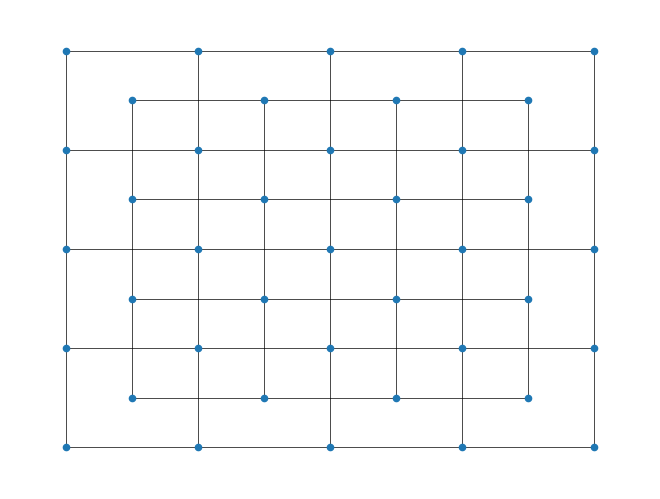

Generate this figure with matplotlib:
# -*- coding: utf-8 -*-
"""
Created on Sat Oct 13 19:39:52 2018

@author: Temporary
"""

###This will take a graph that (I know is) planar along with position data on the nodes, and construct face data.

import networkx as nx
import numpy as np
import matplotlib.pyplot as plt



def compute_rotation_system(graph):
    #Graph nodes must have "pos" and is promised that the embedding is a straight line embedding
    #The graph will be returned in a way that every node has a dictionary that gives you the next edge clockwise around that node
    #The rotation system is  clockwise (0,2) -> (1,1) -> (0,0) around (0,1)
    for v in graph.nodes():
        graph.nodes[v]["pos"] = np.array(graph.nodes[v]["pos"])

    for v in graph.nodes():
        locations = []
        neighbor_list = list(graph.neighbors(v))
        for w in neighbor_list:
            locations.append(graph.nodes[w]["pos"] - graph.nodes[v]["pos"])
        angles = [float(np.arctan2(x[0], x[1])) for x in locations]
        neighbor_list.sort(key=dict(zip(neighbor_list, angles)).get)
        #sorted_neighbors = [x for _,x in sorted(zip(angles, neighbor_list))]
        rotation_system = {}
        for i in range(len(neighbor_list)):
            rotation_system[neighbor_list[i]] = neighbor_list[(i + 1) % len(neighbor_list)]
        graph.nodes[v]["rotation"] = rotation_system
    return graph

def transform(x):
    #takes x from [-pi, pi] and puts it in [0,pi]
    if x >= 0:
        return x
    if x < 0:
        return 2 * np.pi + x



def is_clockwise(graph,face, average):
    #given a face (with respect to the rotation system computed), determine if it belongs to a the orientation assigned to bounded faces
    angles = [transform(float(np.arctan2(graph.nodes[x]["pos"][0] - average[0], graph.nodes[x]["pos"][1] - average[1])))  for x in face]
    first = min(angles)
    rotated = [x - first for x in angles]
    next_smallest = min([x for x in rotated if x != 0])
    ind = rotated.index(0)
    if rotated[(ind + 1)% len(rotated)] == next_smallest:
        return False
    else:
        return True

def cycle_around_face(graph, e):
    #Faces are being stored as the list of vertices
    face = list([e[0], e[1]])
    #starts off with the two vertices of the edge e
    last_point = e[1]
    current_point = graph.nodes[e[1]]["rotation"][e[0]]
    next_point = current_point
    while next_point != e[0]:
        face.append(current_point)
        next_point = graph.nodes[current_point]["rotation"][last_point]
        last_point = current_point
        current_point = next_point
    return face


def compute_face_data(graph):
    #graph must already have a rotation_system
    faces = []
    #faces will stored as sets of vertices

    for e in graph.edges():
        #need to make sure you get both possible directions for each edge..

        face = cycle_around_face(graph, e)
        faces.append(tuple(face))
        #has to get passed to a tuple because networkx wants the names of vertices to be frozen
        face = cycle_around_face(graph, [ e[1], e[0]])
        #also cycle in the other direction
        faces.append(tuple(face))
    #detect the unbounded face based on orientation
    bounded_faces = []
    for face in faces:
        run_sum = np.array([0,0]).astype('float64')
        for x in face:
            run_sum += np.array(graph.nodes[x]["pos"]).astype('float64')
        average = run_sum / len(face)
        #associate each face to the average of the vertices
        if is_clockwise(graph,face, average):
            #figures out whether a face is bounded or not based on clockwise orientation
            bounded_faces.append(face)
    faces_set = [frozenset(face) for face in bounded_faces]
    graph.graph["faces"] = set(faces_set)
    return graph

def compute_all_faces(graph):
        #graph must already have a rotation_system
    faces = []
    #faces will stored as sets of vertices

    for e in graph.edges():
        #need to make sure you get both possible directions for each edge..

        face = cycle_around_face(graph, e)
        faces.append(tuple(face))
        face = cycle_around_face(graph, [ e[1], e[0]])
        faces.append(tuple(face))

    #This overcounts, have to delete cyclic repeats now:

    sorted_faces = list(set([tuple(canonical_order(graph,x)) for x in faces]))
    cleaned_faces = [ tuple([ y for y in F]) for F in sorted_faces]
    graph.graph["faces"] = cleaned_faces
    return graph

def canonical_order(graph, face):
    '''
    Outputs the coordinates of the nodes of the face in a canonical order
    in particular, the first one is the lex-min.

    You need to use the graph structure to make this work
    '''

    lex_sorted_nodes = sorted(face)
    first_node = lex_sorted_nodes[0]
    cycle_sorted_nodes = [first_node]
    local_cycle = nx.subgraph( graph, face)

    #Compute the second node locally based on angle orientation

    v = first_node
    locations = []
    neighbor_list = list(local_cycle.neighbors(v))
    for w in neighbor_list:
        locations.append(graph.nodes[w]["pos"] - graph.nodes[v]["pos"])
    angles = [float(np.arctan2(x[1], x[0])) for x in locations]
    neighbor_list.sort(key=dict(zip(neighbor_list, angles)).get)

    second_node = neighbor_list[0]
    cycle_sorted_nodes.append(second_node)
    ##Now compute a canonical ordering of local_cycle, clockwise, starting
    ##from first_node


    while len(cycle_sorted_nodes) < len(lex_sorted_nodes):

        v = cycle_sorted_nodes[-1]
        neighbor_list = list(local_cycle.neighbors(v))
        neighbor_list.remove(cycle_sorted_nodes[-2])
        cycle_sorted_nodes.append(neighbor_list[0])

    return cycle_sorted_nodes


def delete_copies_up_to_permutation(array):
    '''
    Given an array of tuples, return an array consisting of one representative
    for each element in the orbit of the reordering action.
    '''

    cleaned_array = list(set([tuple(canonical_order(x)) for x in array]))

    return cleaned_array

def face_refine(graph):
    #graph must already have the face data computed
    #this adds a vetex in the middle of each face, and connects that vertex to the edges of that face...

    for face in graph.graph["faces"]:
        graph.add_node(face)
        location = np.array([0,0]).astype("float64")
        for v in face:
            graph.add_edge(face, v)
            location += graph.nodes[v]["pos"].astype("float64")
        graph.nodes[face]["pos"] = location / len(face)
    return graph

def edge_refine(graph):
    edge_list = list(graph.edges())
    for e in edge_list:
        graph.remove_edge(e[0],e[1])
        graph.add_node(str(e))
        location = np.array([0,0]).astype("float64")
        for v in e:
            graph.add_edge(str(e), v)
            location += graph.nodes[v]["pos"].astype("float64")
        graph.nodes[str(e)]["pos"] = location / 2
    return graph

def refine(graph):
    graph = compute_rotation_system(graph)
    graph = compute_face_data(graph)
    graph = face_refine(graph)
    return graph

def depth_k_refine(graph,k):
    graph.name = graph.name + str("refined_depth") + str(k)
    for i in range(k):
        graph = refine(graph)
    return graph

def depth_k_barycentric(graph, k):
    graph.name = graph.name + str("refined_depth") + str(k)
    for i in range(k):
        graph = barycentric_subdivision(graph)
    return graph

def barycentric_subdivision(graph):
    #graph must already have the face data computed
    #this adds a vetex in the middle of each face, and connects that vertex to the edges of that face...
    graph = edge_refine(graph)
    graph = refine(graph)
    return graph


def restricted_planar_dual(graph):
    #computes dual without unbounded face
    graph = compute_rotation_system(graph)
    graph = compute_face_data(graph)
    dual_graph = nx.Graph()
    for face in graph.graph["faces"]:
        dual_graph.add_node(face)
        location = np.array([0,0]).astype("float64")
        for v in face:
            location += graph.nodes[v]["pos"].astype("float64")
        dual_graph.nodes[face]["pos"] = location / len(face)
    ##handle edges
    for e in graph.edges():
        for face1 in graph.graph["faces"]:
            for face2 in graph.graph["faces"]:
                if face1 != face2:
                    if (e[0] in face1) and (e[1] in face1) and (e[0] in face2) and (e[1] in face2):
                        dual_graph.add_edge(face1, face2)
                        dual_graph.edges[ (face1, face2) ]["original_name"] = e
    return dual_graph



def draw_with_location(graph):
    '''
    draws graph with 'pos' as the xy coordinate of each nodes
    initialized by something like graph.nodes[x]["pos"] = np.array([x[0], x[1]])
    '''
#    for x in graph.nodes():
#        graph.nodes[x]["pos"] = [graph.nodes[x]["X"], graph.nodes[x]["Y"]]

    nx.draw(graph, pos=nx.get_node_attributes(graph, 'pos'), node_size = 20, width = .5, cmap=plt.get_cmap('jet'))
##
m= 5
graph = nx.grid_graph([m,m])
graph.name = "grid_size:" + str(m)
for x in graph.nodes():

    graph.nodes[x]["pos"] = np.array([x[0], x[1]])

###graph = depth_k_refine(graph,0)
##graph = depth_k_barycentric(graph, 4)
draw_with_location(graph)
#graph = compute_rotation_system(graph)
#This makes it so that the graph has the rotation system around each vertex

#graph = compute_face_data(graph)
##print(len(graph.graph["faces"]))
##
dual = restricted_planar_dual(graph)
draw_with_location(dual)
#Every node of the dual is a crozenset of the vertices of the face.
